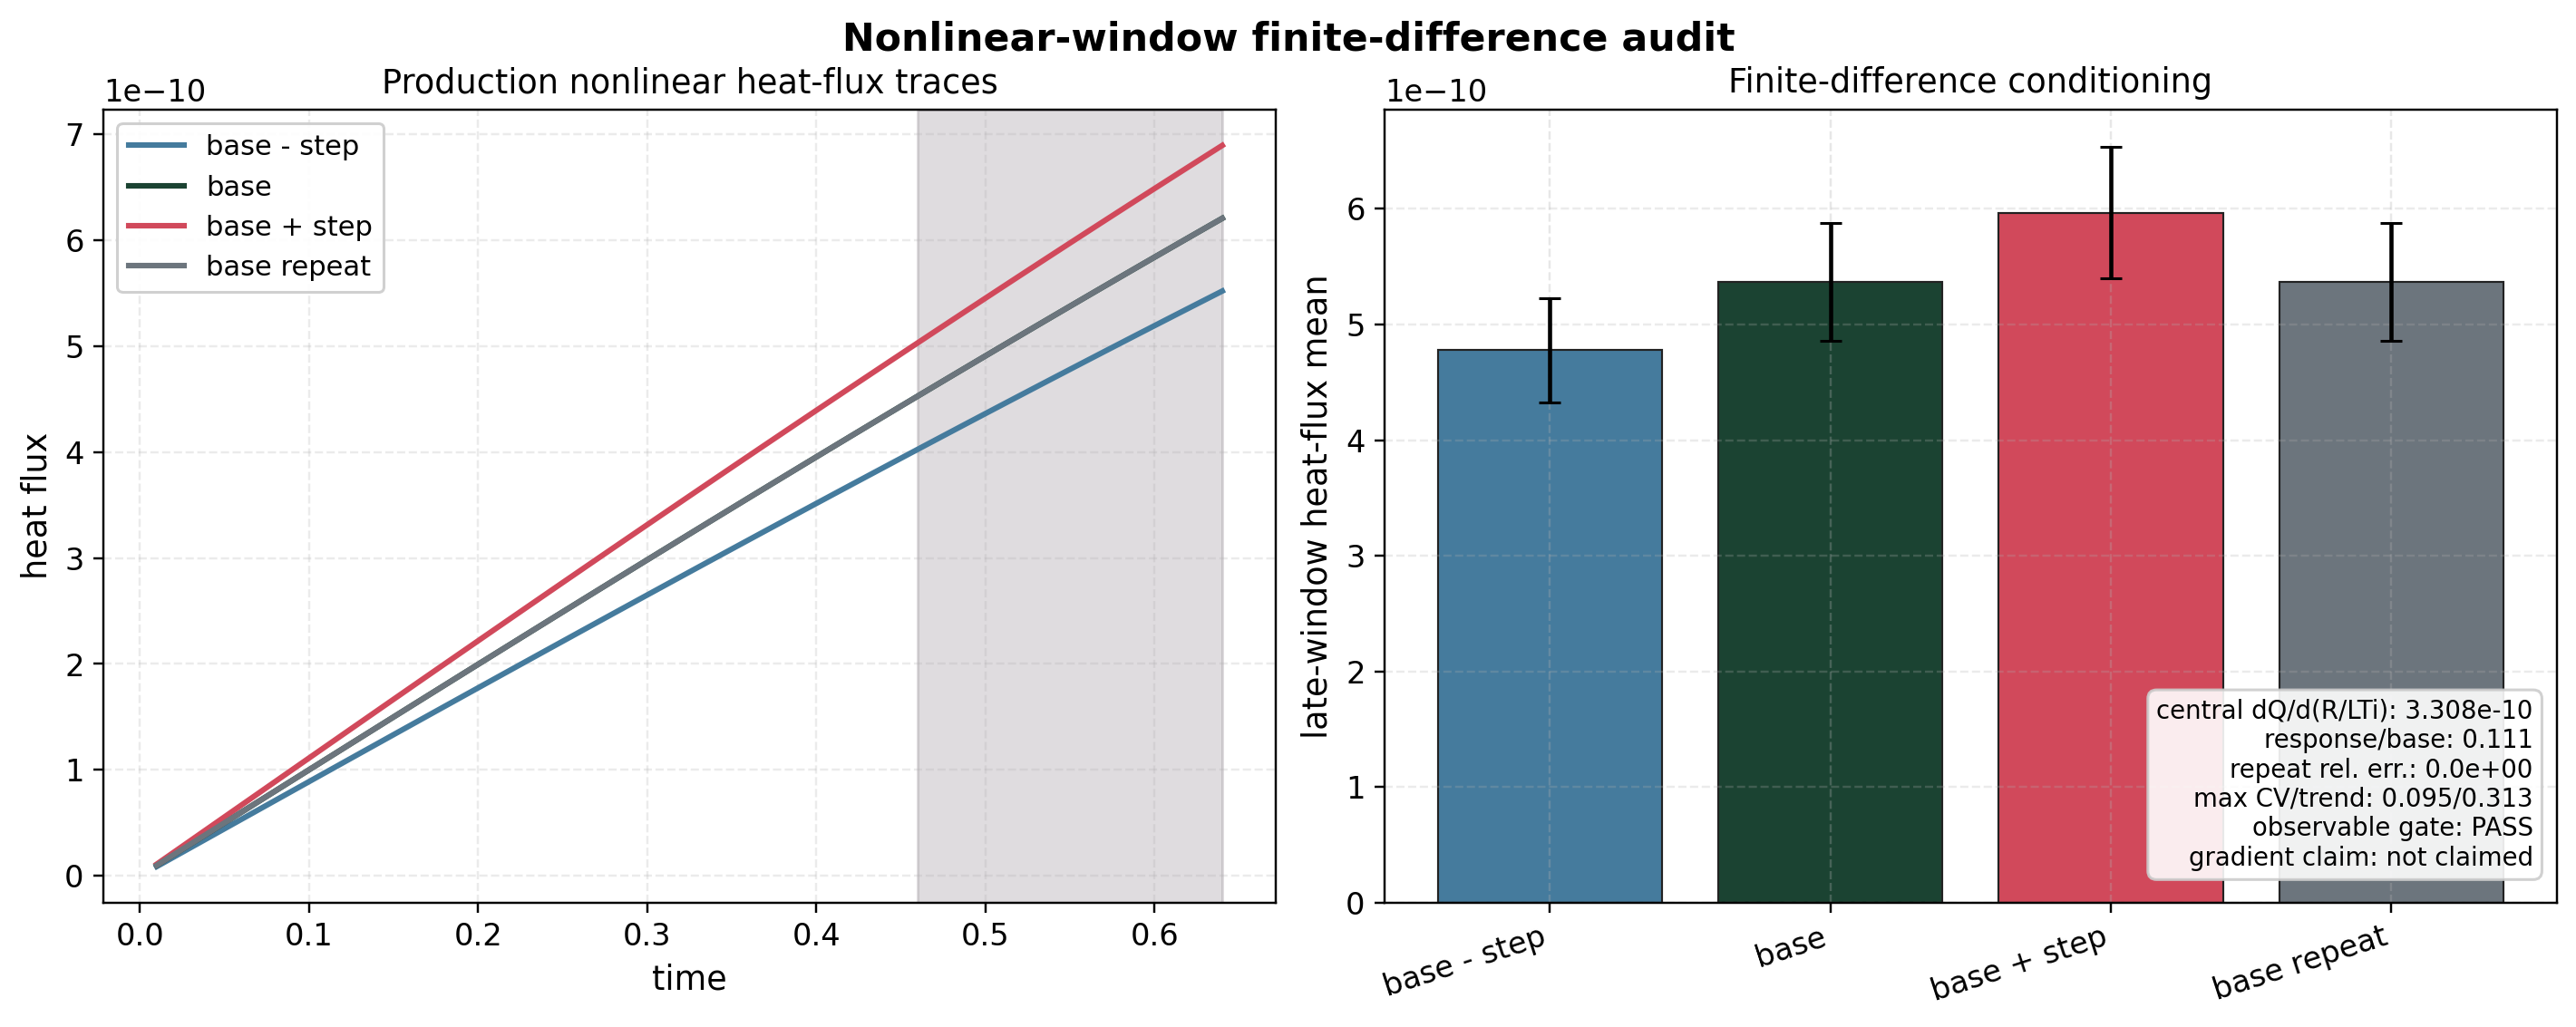

Values plotted in this chart, from the file beside it:
label, tprim, random_seed, window_mean, window_std, window_cv, window_trend, t_min, t_max
minus, 2.31, 22, 4.776351960143973e-10, 4.542173204432753e-11, 0.0951, 0.3125, 0.46, 0.64
base, 2.49, 22, 5.37122789228362e-10, 5.102136471593749e-11, 0.09499, 0.3122, 0.46, 0.64
plus, 2.67, 22, 5.967218269217025e-10, 5.665344386046486e-11, 0.09494, 0.312, 0.46, 0.64
base_repeat, 2.49, 22, 5.37122789228362e-10, 5.102136471593749e-11, 0.09499, 0.3122, 0.46, 0.64
